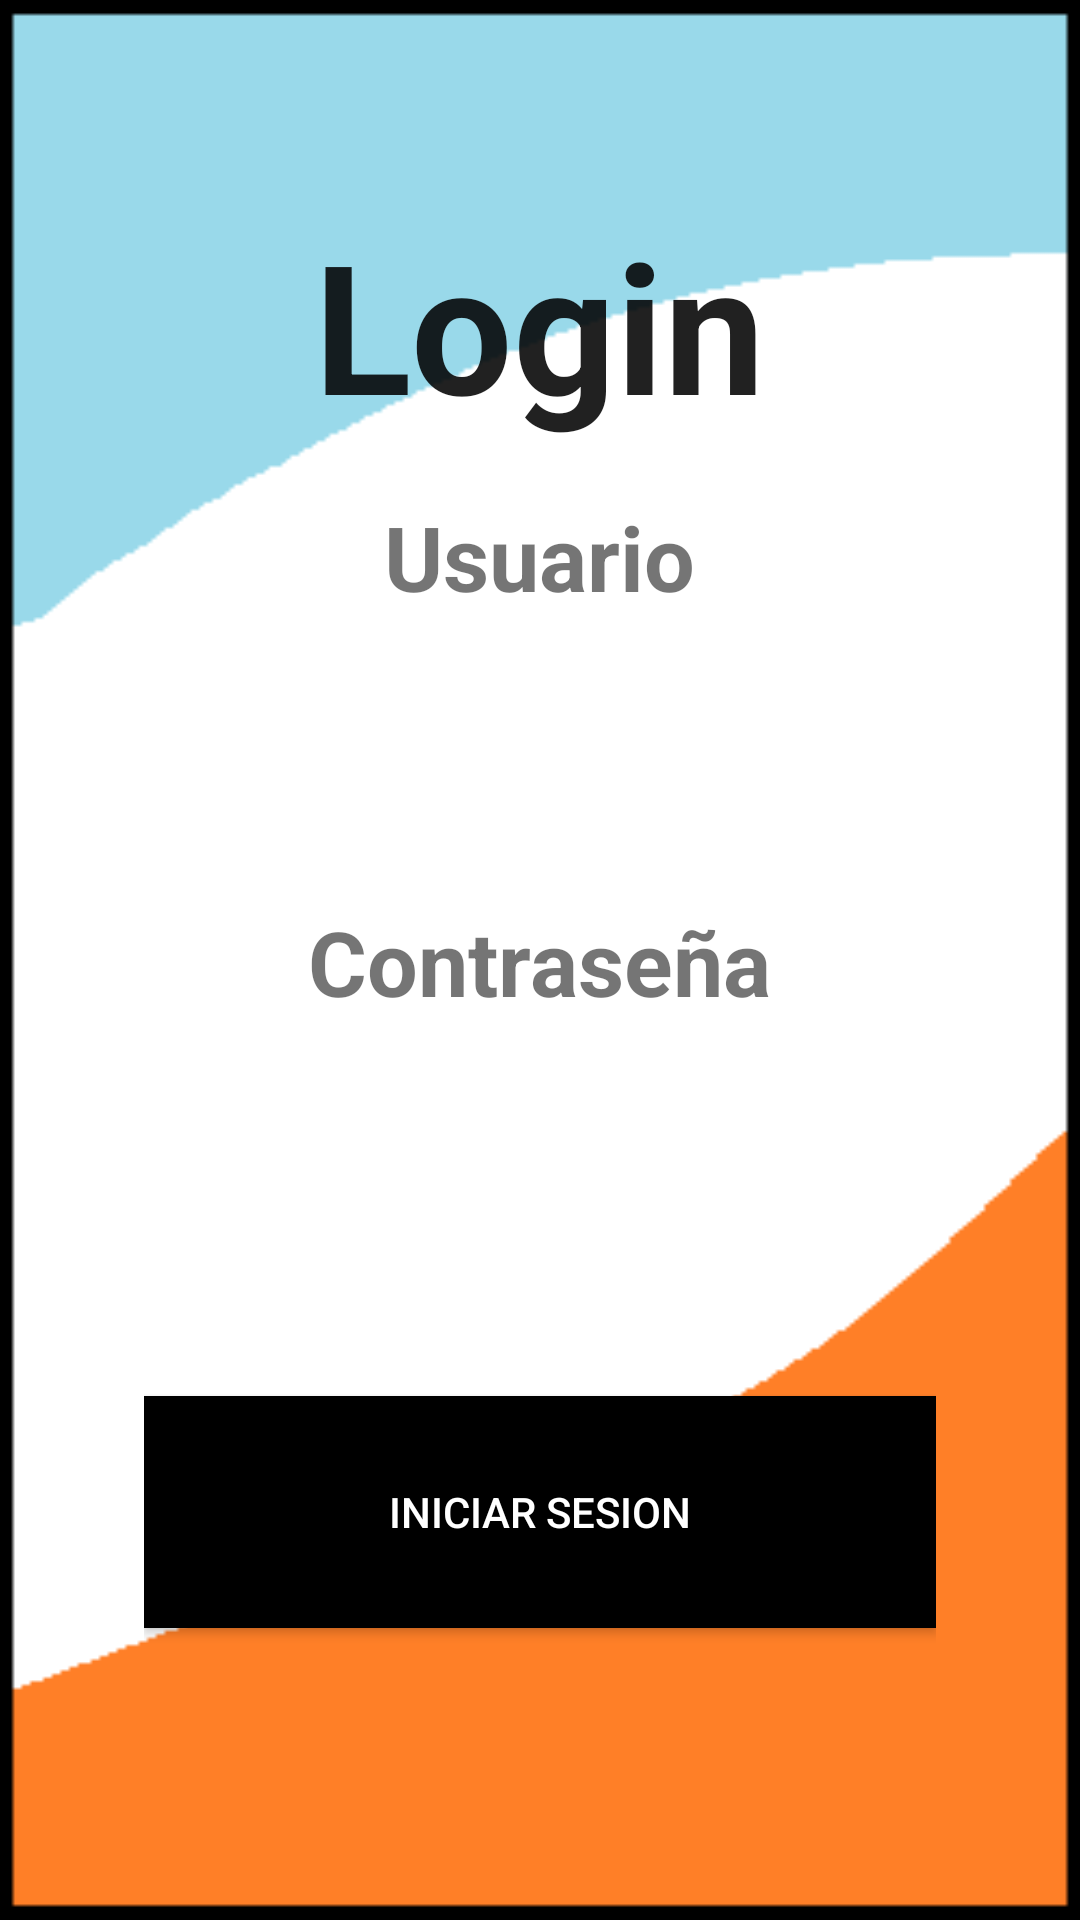

Layout XML and referenced resources for this Android screen:
<!-- AndroidManifest.xml: application theme Theme.SocialDriveMM -->
<!-- res/layout/login.xml -->
<?xml version="1.0" encoding="utf-8"?>
<LinearLayout xmlns:android="http://schemas.android.com/apk/res/android"
    android:layout_width="match_parent"
    android:layout_height="match_parent"
    android:orientation="vertical"
    android:padding="48dp"
    android:id="@+id/main"
    android:background="@drawable/image">

    <TextView
        android:id="@+id/texto_login"
        android:layout_width="wrap_content"
        android:layout_height="0dp"
        android:layout_gravity="center_horizontal"
        android:textSize="60sp"
        android:textStyle="bold"
        android:layout_weight="1"
        android:layout_margin="20sp"
        android:text="Login"
        android:textAppearance="?android:attr/textAppearanceLarge" />

    <TextView
        android:id="@+id/texto_usuario"
        android:layout_width="wrap_content"
        android:layout_height="0dp"
        android:layout_gravity="center_horizontal"
        android:textSize="30sp"
        android:textStyle="bold"
        android:layout_marginBottom="-30sp"
        android:layout_weight="1"
        android:text="Usuario"/>

    <EditText
        android:id="@+id/input_usuario"
        android:layout_width="match_parent"
        android:layout_height="0dp"
        android:background="@drawable/shape"

        android:layout_gravity="center_horizontal"
        android:layout_weight="1"
 />
    <TextView
        android:id="@+id/texto_contrasena"
        android:layout_width="wrap_content"
        android:layout_height="0dp"
        android:layout_gravity="center_horizontal"
        android:layout_marginTop="10sp"
        android:layout_marginBottom="-30sp"

        android:textSize="30sp"
        android:textStyle="bold"
        android:layout_weight="1"
        android:text="Contraseña"
/>
    <EditText
        android:id="@+id/input_contrasena"
        android:layout_width="match_parent"
        android:layout_height="0dp"
        android:background="@drawable/shape"
        android:layout_gravity="center_horizontal"
        android:layout_weight="1"
        android:inputType="textPassword" />

    <Button
        android:id="@+id/boton_iniciar_sesion"
        style="?android:attr/buttonStyleSmall"
        android:layout_width="match_parent"
        android:layout_height="0dp"
        android:layout_marginTop="40sp"
        android:layout_gravity="center_horizontal"
        android:layout_weight="1"
        android:background="@color/black"
        android:textColor="@color/white"
        android:text="Iniciar Sesion" />

</LinearLayout>
<!-- resources referenced by this layout -->
<resources>
  <color name="black">#FF000000</color>
  <color name="white">#FFFFFFFF</color>
  <!-- drawable image: png bitmap (drawable-v24, 4967 bytes) -->
  <style name="Theme.SocialDriveMM" parent="Theme.MaterialComponents.DayNight.DarkActionBar">
          
          <item name="colorPrimary">@color/black</item>
          <item name="colorPrimaryVariant">@color/black</item>
          <item name="colorOnPrimary">@color/white</item>
          
          <item name="colorSecondary">@color/teal_200</item>
          <item name="colorSecondaryVariant">@color/teal_700</item>
          <item name="colorOnSecondary">@color/black</item>
          
          <item name="android:statusBarColor" tools:targetApi="l">?attr/colorPrimaryVariant</item>
          
      </style>
  <color name="teal_200">#FF03DAC5</color>
  <color name="teal_700">#FF018786</color>
</resources>
